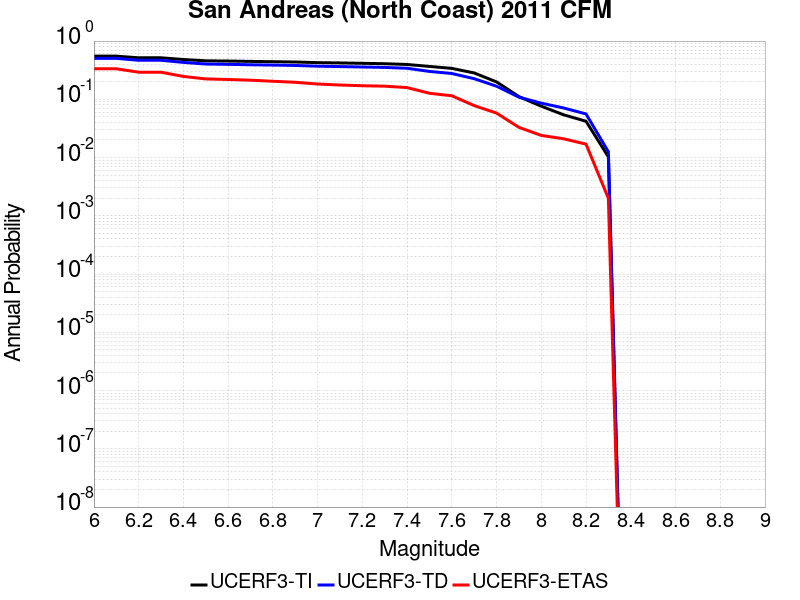

Data behind this chart, as committed beside it:
Magnitude, UCERF3-TI Prob, UCERF3-TD Prob, UCERF3-ETAS Prob
6.0, 0.5507, 0.505, 0.334
6.1, 0.5507, 0.505, 0.334
6.2, 0.5162, 0.4675, 0.292
6.3, 0.5162, 0.4675, 0.292
6.4, 0.4825, 0.4302, 0.247
6.5, 0.458, 0.4031, 0.224
6.6, 0.4537, 0.3985, 0.219
6.7, 0.4475, 0.3917, 0.213
6.8, 0.4427, 0.3869, 0.204
6.9, 0.4369, 0.3811, 0.196
7.0, 0.4263, 0.3702, 0.183
7.1, 0.4212, 0.365, 0.176
7.2, 0.4149, 0.3587, 0.171
7.3, 0.4086, 0.3529, 0.168
7.4, 0.3963, 0.3411, 0.159
7.5, 0.3669, 0.3011, 0.127
7.6, 0.3398, 0.2774, 0.115
7.7, 0.2834, 0.226, 0.078
7.8, 0.1991, 0.168, 0.058
7.9, 0.1114, 0.1089, 0.033
8.0, 0.07609, 0.0859, 0.024
8.1, 0.05421, 0.07096, 0.021
8.2, 0.04201, 0.05609, 0.017
8.3, 0.01029, 0.01259, 0.002
